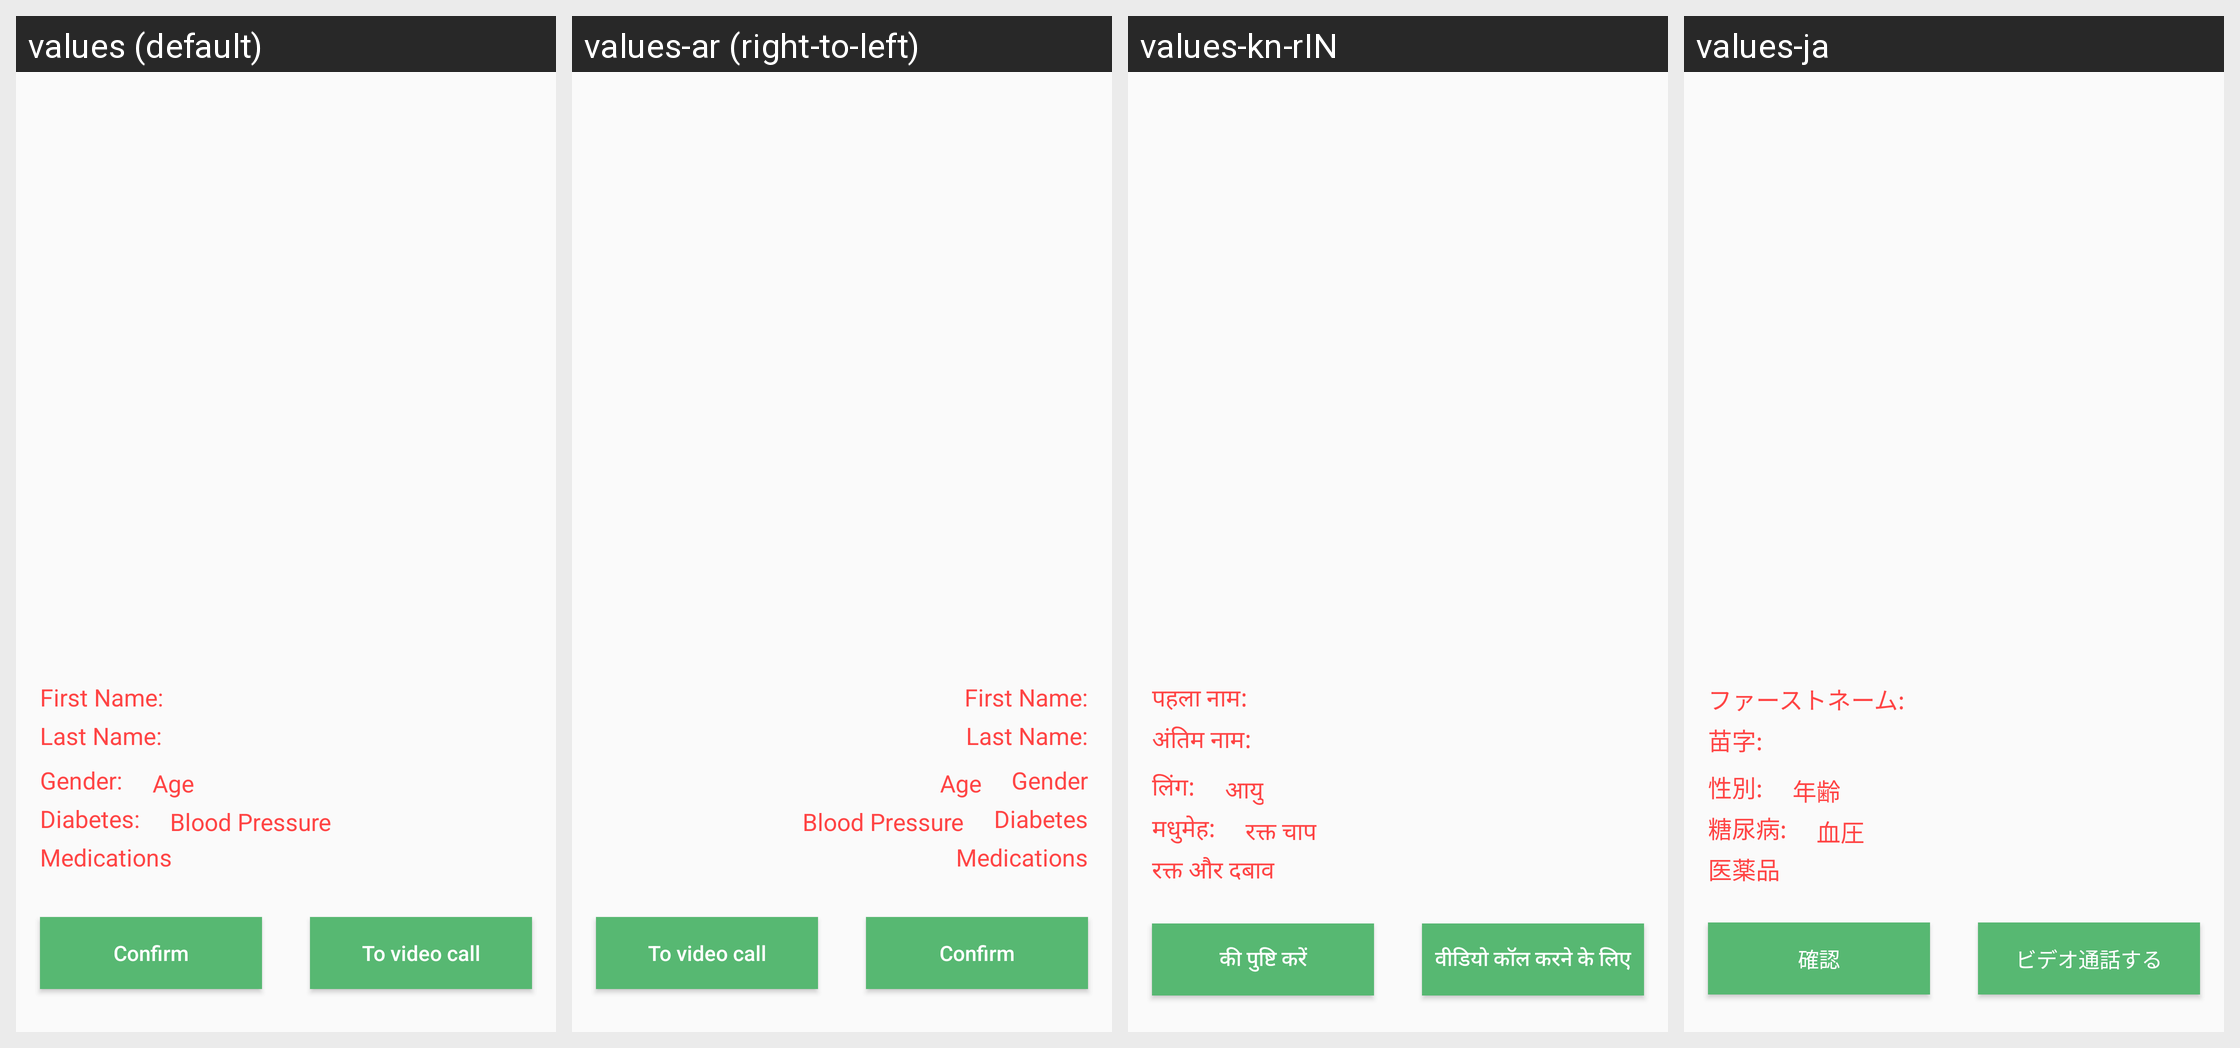

The Android screen below is rendered under several locales of the same app. Produce the string resources it draws, with the default and per-locale values.
Android screen res/layout/activity_cam.xml rendered under 4 locales, left to right: values (default), values-ar (right-to-left), values-kn-rIN, values-ja. Device: Nexus 5 (rendered at 1080×1920; each locale shown at half size, 540×960, under a caption strip naming it); theme AppTheme.
Other locales in the repository, not shown: values-fr-rFR, values-in, values-ko-rKR.
Strings drawn on this screen, with the default value and each locale's value (text and hints the layout hard-codes appear in the picture but are not listed):

first_name
  values: First Name:
  values-ar: First Name:
  values-kn-rIN: पहला नाम:
  values-ja: ファーストネーム:

last_name
  values: Last Name:
  values-ar: Last Name:
  values-kn-rIN: अंतिम नाम:
  values-ja: 苗字:

gender
  values: Gender:
  values-ar: Gender
  values-kn-rIN: लिंग:
  values-ja: 性別:

age
  values: Age
  values-ar: Age
  values-kn-rIN: आयु
  values-ja: 年齢

diabetes
  values: Diabetes:
  values-ar: Diabetes
  values-kn-rIN: मधुमेह:
  values-ja: 糖尿病:

blood_pressure
  values: Blood Pressure
  values-ar: Blood Pressure
  values-kn-rIN: रक्त चाप
  values-ja: 血圧

medications
  values: Medications
  values-ar: Medications
  values-kn-rIN: रक्त और दबाव
  values-ja: 医薬品

confirm
  values: Confirm
  values-ar: Confirm
  values-kn-rIN: की पुष्टि करें
  values-ja: 確認

to_video_call
  values: To video call
  values-ar: To video call
  values-kn-rIN: वीडियो कॉल करने के लिए
  values-ja: ビデオ通話する
